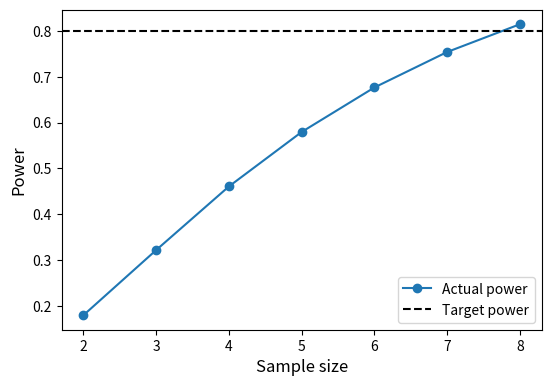

Source code (Python):

from scipy import stats
from matplotlib import pyplot






#(0) Set parameters:
alpha  = 0.05  #Type I error rate
power  = 0.80  #target power
y0     = 50.0  #initial value
sd     = 1.0   #standard deviation
pct    = 2.0   #percent increase



#(1) Compute power for a range of sample sizes:
J      = 2     #sample size
p      = 0.0   #computed power
JJ     = []    #saved sample sizes
PP     = []    #saved power values
while p < power:
	### derived parameters:
	df     = J - 1                 #degrees of freedom
	effect = 0.01 * pct * y0 / sd  #effect size ( sd units )
	delta  = effect * J ** 0.5     #non-centrality parameter
	### analytical power:
	u      = stats.t.isf( alpha , df )
	p      = stats.nct.sf( u , df , delta )
	### save results:
	JJ.append( J )
	PP.append( p )
	### update sample size:
	J += 1



#(2) Plot results:
pyplot.close('all')
pyplot.figure( figsize=(6,4) )
ax = pyplot.axes([0.15,0.15,0.8,0.8])
ax.plot(JJ, PP, 'o-', label='Actual power')
ax.axhline(power, color='k', ls='--', label='Target power')
ax.set_xlabel('Sample size', size=12)
ax.set_ylabel('Power', size=12)
ax.legend()
pyplot.show()








